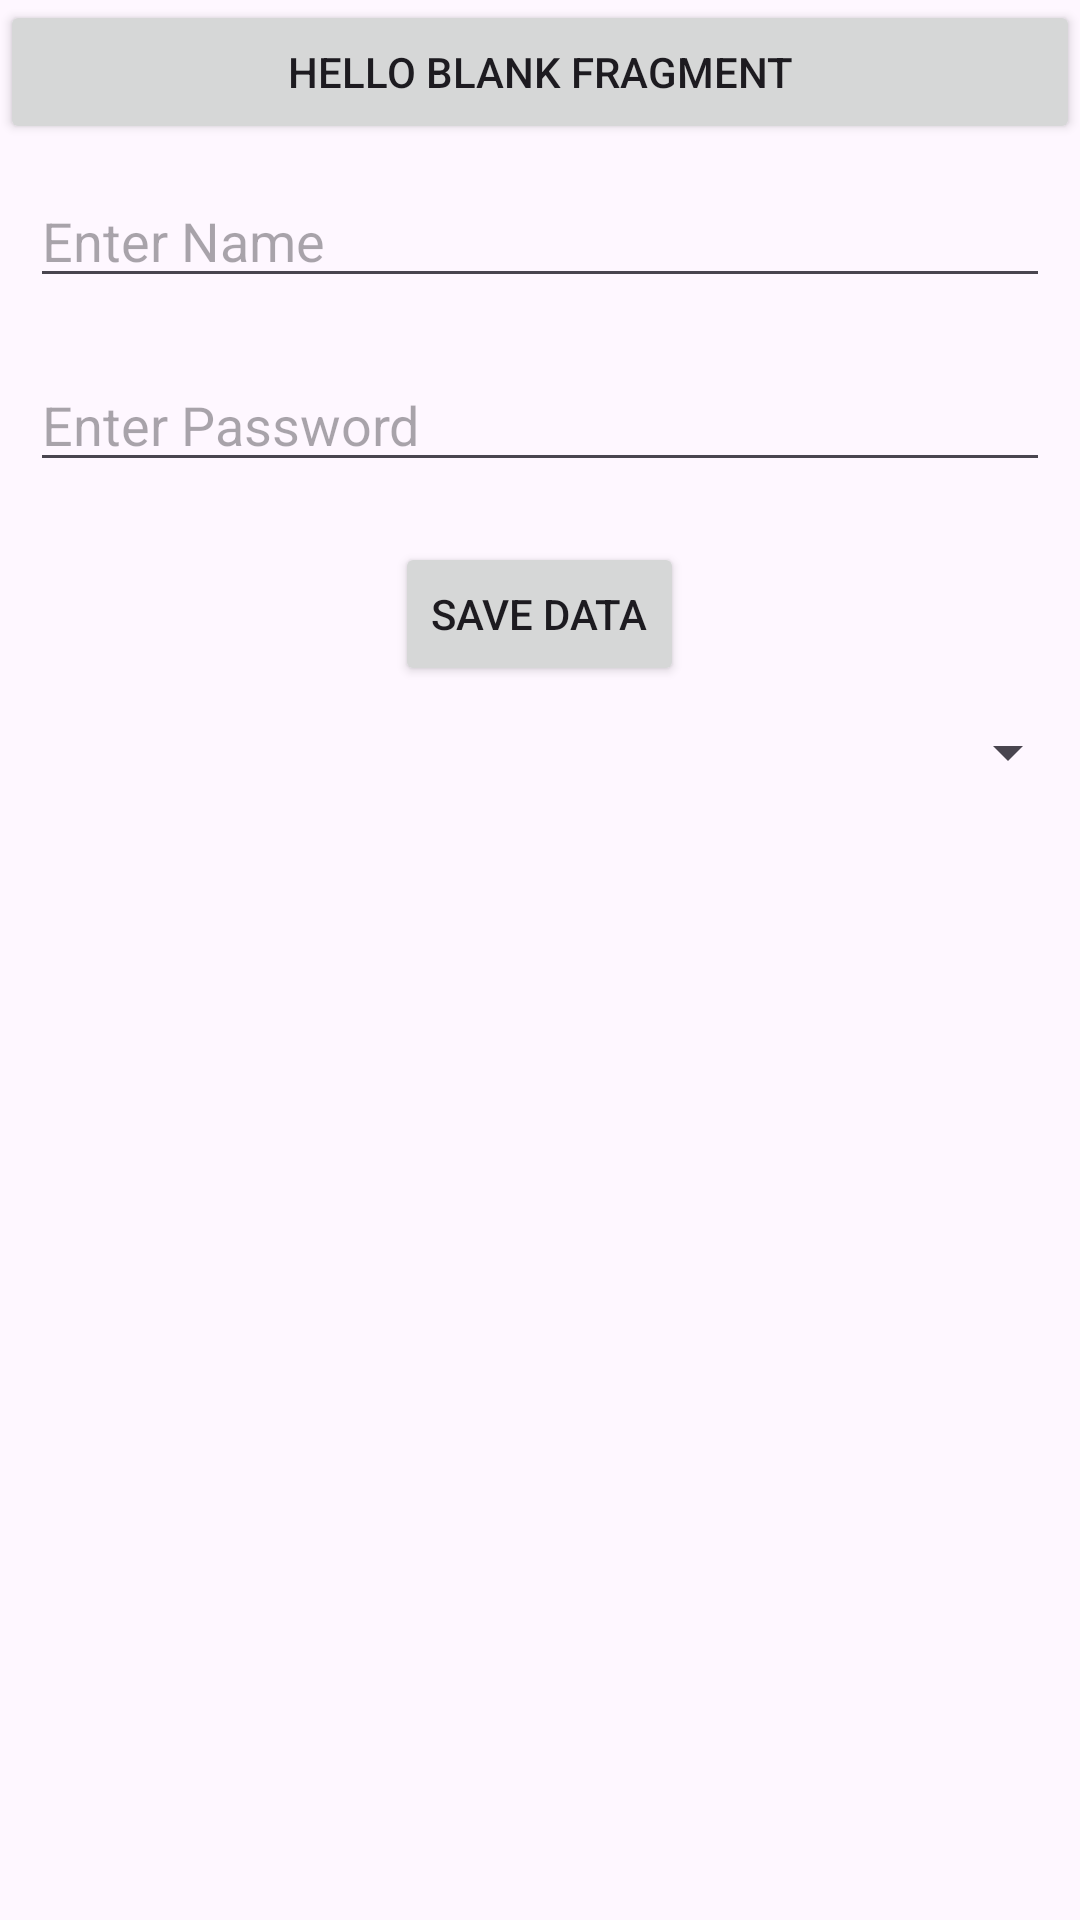

Produce the Android XML layout that renders to this screen, including the resource entries it uses.
<!-- AndroidManifest.xml: application theme Theme.NeerajJoshiClass -->
<!-- res/layout/fragment_second.xml -->
<?xml version="1.0" encoding="utf-8"?>
<LinearLayout xmlns:android="http://schemas.android.com/apk/res/android"
    xmlns:tools="http://schemas.android.com/tools"
    android:layout_width="match_parent"
    android:layout_height="match_parent"
    tools:context=".SecondFragment"
    android:orientation="vertical">

    
    <Button
        android:id="@+id/btnSecond"
        android:layout_width="match_parent"
        android:layout_height="wrap_content"
        android:text="@string/hello_blank_fragment" />

    <EditText
        android:layout_width="match_parent"
        android:layout_height="wrap_content"
        android:layout_margin="10dp"
        android:hint="@string/enter_name"
        android:id="@+id/etName"/>

    <EditText
        android:layout_width="match_parent"
        android:layout_height="wrap_content"
        android:id="@+id/etPassword"
        android:layout_margin="10dp"
        android:inputType="textPassword"
        android:hint="@string/enter_password"/>

    <Button
        android:id="@+id/btnSave"
        android:layout_width="wrap_content"
        android:layout_height="wrap_content"
        android:layout_margin="10dp"
        android:layout_gravity="center"
        android:text="@string/save_data"/>

    <Spinner
        android:id="@+id/spinner"
        android:layout_width="match_parent"
        android:layout_height="wrap_content"/>

</LinearLayout>
<!-- resources referenced by this layout -->
<resources>
  <string name="enter_name">Enter Name</string>
  <string name="enter_password">Enter Password</string>
  <string name="hello_blank_fragment">Hello blank fragment</string>
  <string name="save_data">Save Data</string>
  <style name="Theme.NeerajJoshiClass" parent="Base.Theme.NeerajJoshiClass" />
  <style name="Base.Theme.NeerajJoshiClass" parent="Theme.Material3.DayNight.NoActionBar">
          
          
      </style>
</resources>
